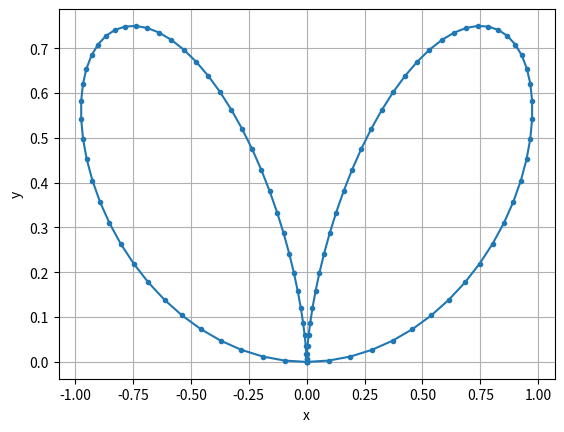

Here is the Python script that generated this plot:
# -*- coding: utf-8 -*-
"""
Created on Thu Feb  6 10:33:34 2020

[redacted]
"""

#(x^2 + y^2)^2 = a*x^2*y

import matplotlib.pyplot as plt
import numpy as np

a = 3.0
theta = np.linspace(0, np.pi, 100)

x = a * np.cos(theta)**3 * np.sin(theta)

y = a * np.cos(theta)**2 * np.sin(theta)**2

plt.plot(x, y, '.-')
plt.grid()
plt.xlabel('x')
plt.ylabel('y')